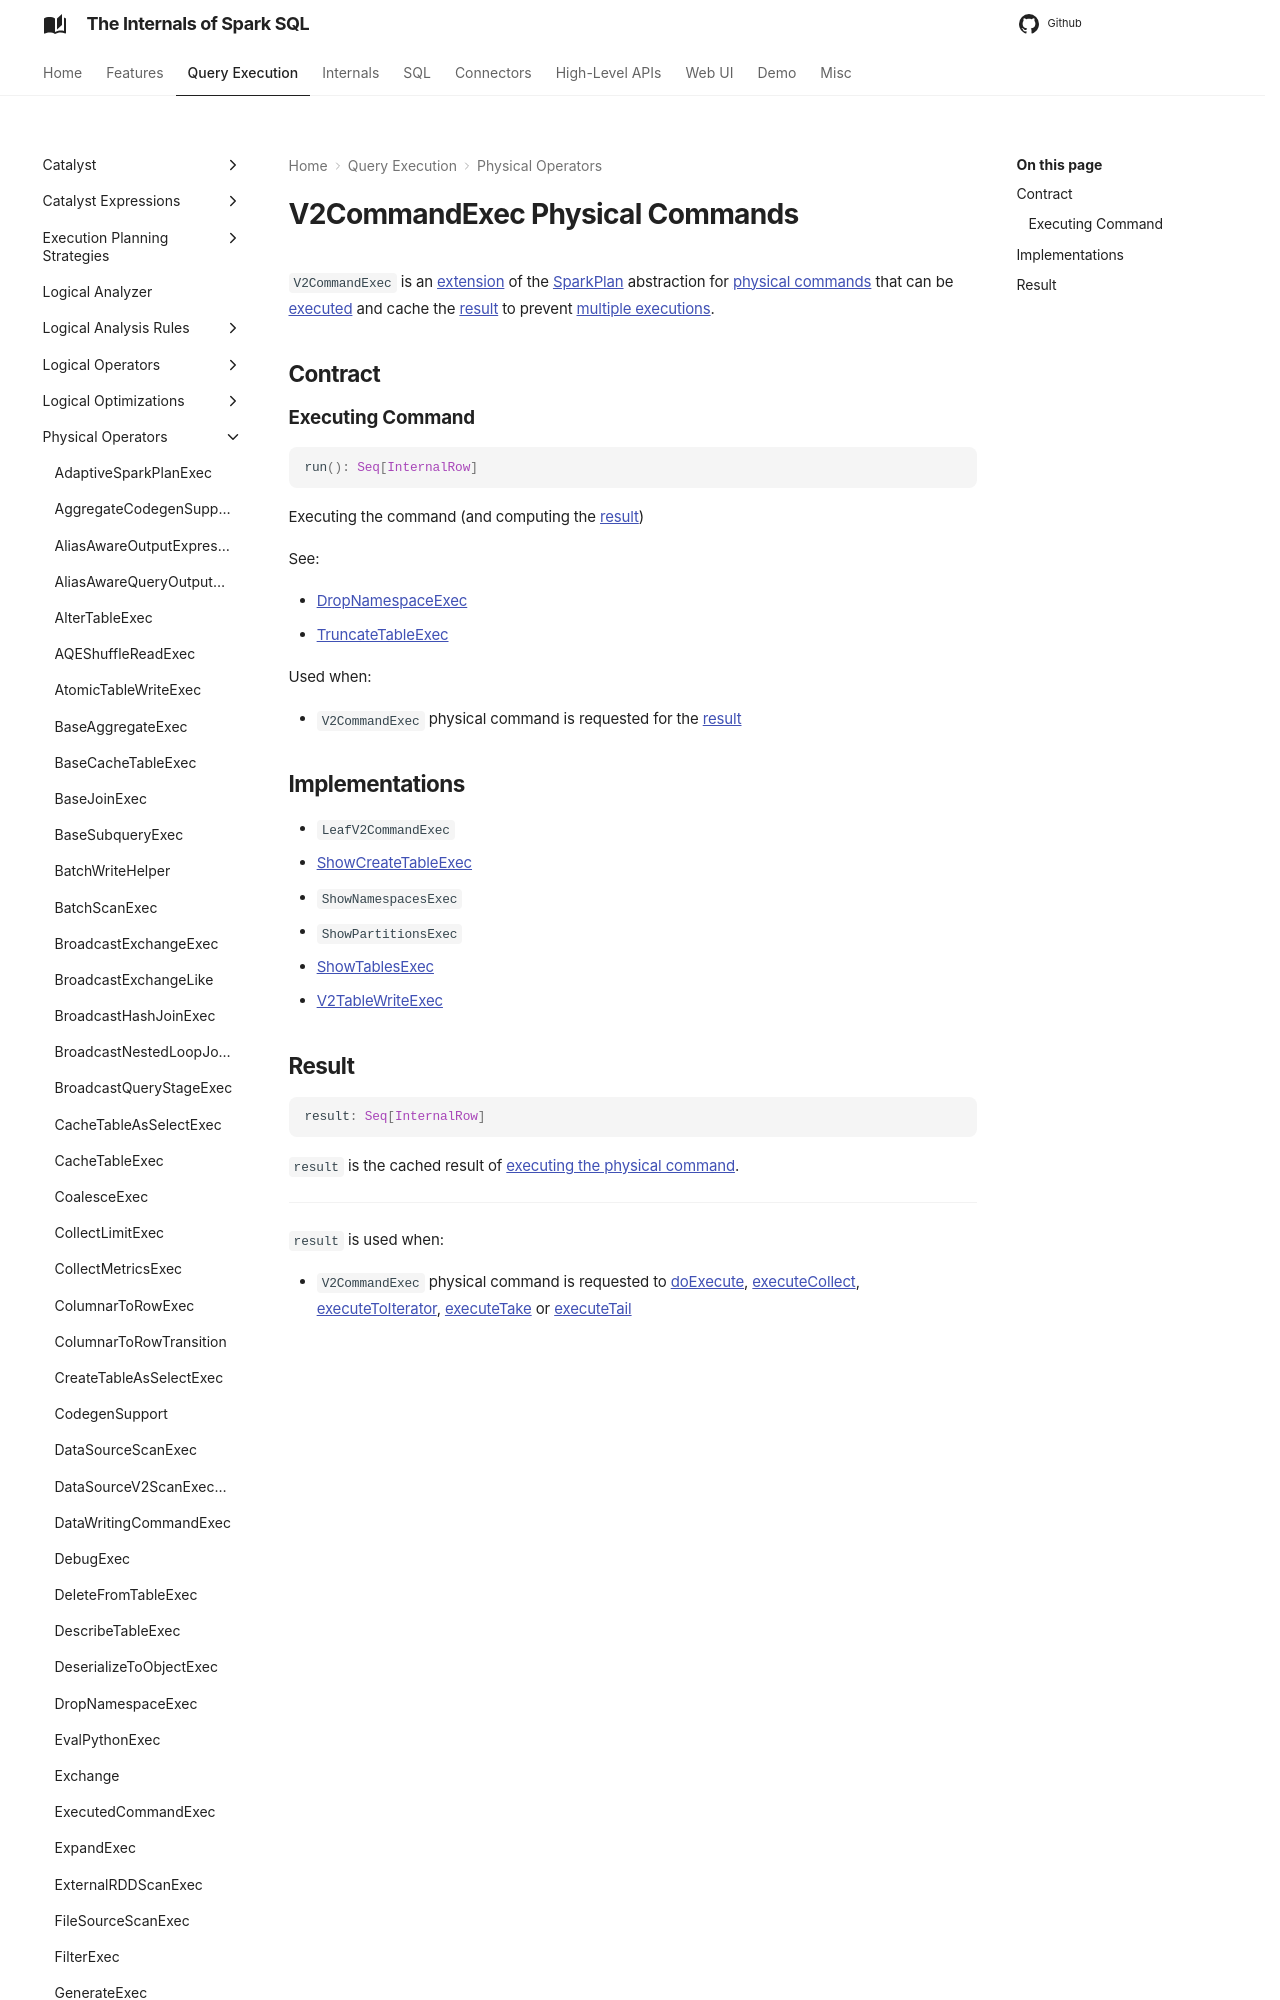

repository: japila-books/spark-sql-internals · page: physical-operators/V2CommandExec/index.html · generator: mkdocs

---
title: V2CommandExec
---

# V2CommandExec Physical Commands

`V2CommandExec` is an [extension](#contract) of the [SparkPlan](SparkPlan.md) abstraction for [physical commands](#implementations) that can be [executed](#run) and cache the [result](#result) to prevent [multiple executions](#doExecute).

## Contract
